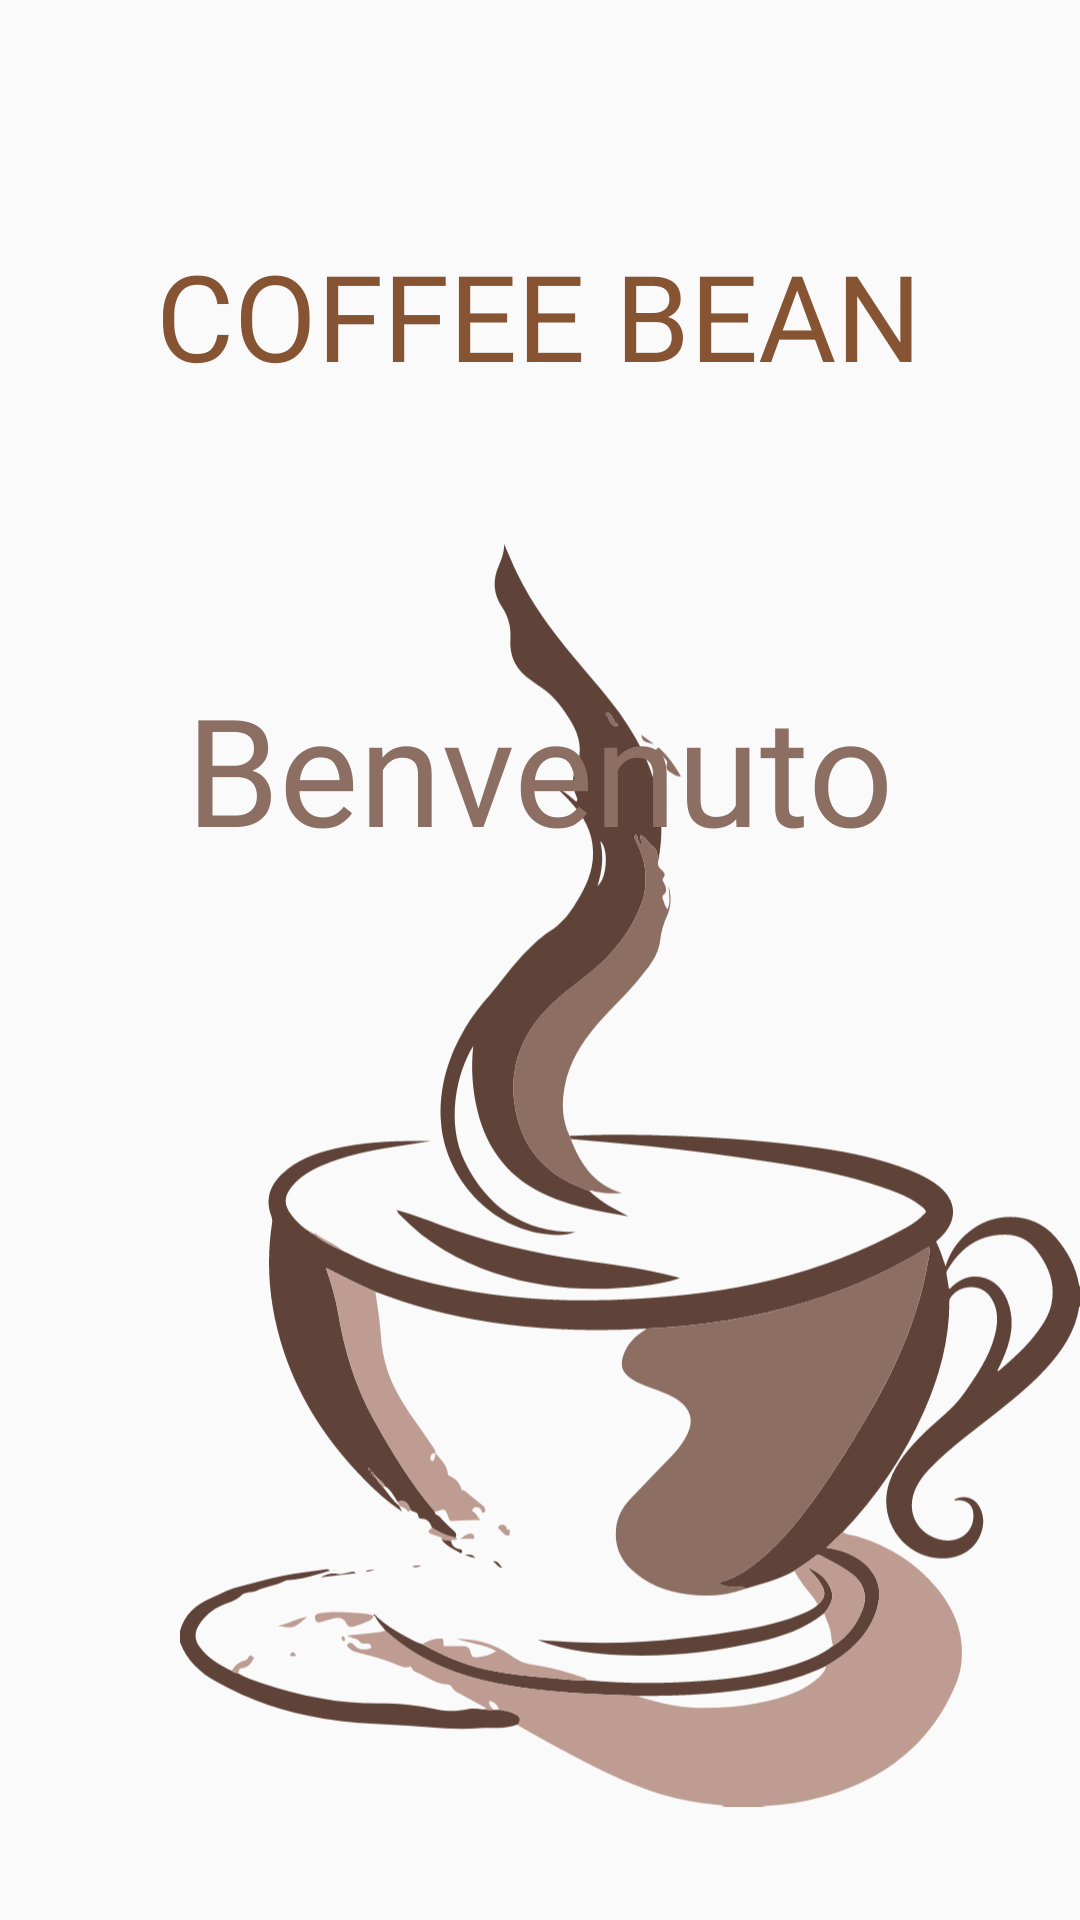

The Android layout XML behind this screen, and the referenced resources:
<!-- AndroidManifest.xml: application theme AppTheme -->
<!-- res/layout/fragment_success.xml -->
<?xml version="1.0" encoding="utf-8"?>
<layout xmlns:android="http://schemas.android.com/apk/res/android"
    xmlns:app="http://schemas.android.com/apk/res-auto"
    xmlns:tools="http://schemas.android.com/tools">

    <data>

        <variable
            name="successViewModel"
            type="com.example.coffeebean.register.success.SuccessViewModel" />
    </data>

    <androidx.constraintlayout.widget.ConstraintLayout
        android:layout_width="match_parent"
        android:layout_height="match_parent"
        tools:context=".register.success.SuccessFragment">

        <ImageView
            android:id="@+id/imageView"
            android:layout_width="300dp"
            android:layout_height="500dp"
            android:layout_marginStart="16dp"
            android:layout_marginTop="16dp"
            android:contentDescription="@string/background_image_description"
            app:srcCompat="@drawable/ic_home_background"
            app:layout_constraintBottom_toBottomOf="parent"
            app:layout_constraintEnd_toEndOf="parent"
            app:layout_constraintHorizontal_bias="1.0"
            app:layout_constraintStart_toStartOf="parent"
            app:layout_constraintTop_toTopOf="parent"
            app:layout_constraintVertical_bias="1.0" />


        <TextView
            android:id="@+id/username_label"
            android:layout_width="wrap_content"
            android:layout_height="wrap_content"
            android:layout_marginTop="24dp"
            android:layout_marginBottom="24dp"
            android:text="@{@string/success_field(successViewModel.usernameLive)}"
            android:textColor="@color/colorPrimary"
            app:layout_constraintBottom_toTopOf="@+id/welcome_label"
            app:layout_constraintEnd_toEndOf="parent"
            app:layout_constraintHorizontal_bias="0.5"
            app:layout_constraintStart_toStartOf="parent"
            app:layout_constraintTop_toBottomOf="@+id/title_label" />

        <TextView
            android:id="@+id/title_label"
            style="@style/titlesStyle"
            android:layout_width="wrap_content"
            android:layout_height="wrap_content"
            android:layout_marginTop="24dp"
            android:layout_marginBottom="24dp"
            android:text="@string/app_name"
            app:layout_constraintBottom_toTopOf="@+id/username_label"
            app:layout_constraintEnd_toEndOf="parent"
            app:layout_constraintHorizontal_bias="0.496"
            app:layout_constraintStart_toStartOf="parent"
            app:layout_constraintTop_toTopOf="parent"
            app:layout_constraintVertical_bias="0.13999999"
            app:layout_constraintVertical_chainStyle="packed" />

        <TextView
            android:id="@+id/welcome_label"
            android:layout_width="wrap_content"
            android:layout_height="wrap_content"
            android:layout_marginBottom="16dp"
            android:fontFamily="@font/great_vibes"
            android:text="@string/success_welcome_text"
            android:textColor="@color/colorPrimary"
            android:textSize="50sp"
            app:layout_constraintBottom_toBottomOf="parent"
            app:layout_constraintEnd_toEndOf="parent"
            app:layout_constraintHorizontal_bias="0.5"
            app:layout_constraintStart_toStartOf="parent"
            app:layout_constraintTop_toBottomOf="@+id/username_label" />

    </androidx.constraintlayout.widget.ConstraintLayout>
</layout>
<!-- resources referenced by this layout -->
<resources>
  <color name="colorPrimary">#8D6E63</color>
  <!-- drawable ic_home_background: vector/xml drawable (drawable, 24275 chars, omitted) -->
  <string name="app_name">Coffee Bean</string>
  <string name="background_image_description">background image</string>
  <string name="success_field">registrazione effettuata come: %s</string>
  <string name="success_welcome_text">Benvenuto</string>
  <style name="titlesStyle">
          <item name="android:fontFamily">@font/bungee_inline</item>
          <item name="android:textAllCaps">true</item>
          <item name="android:textSize">40sp</item>
          <item name="android:textColor">#865433</item>
          <item name="android:gravity">center</item>
      </style>
  <style name="AppTheme" parent="Theme.AppCompat.Light.DarkActionBar">
          
          <item name="colorPrimary">@color/colorPrimary</item>
          <item name="colorPrimaryDark">@color/colorPrimaryDark</item>
          <item name="colorAccent">@color/colorAccent</item>
      </style>
  <color name="colorPrimaryDark">#5F4339</color>
  <color name="colorAccent">#BE9C91</color>
</resources>
